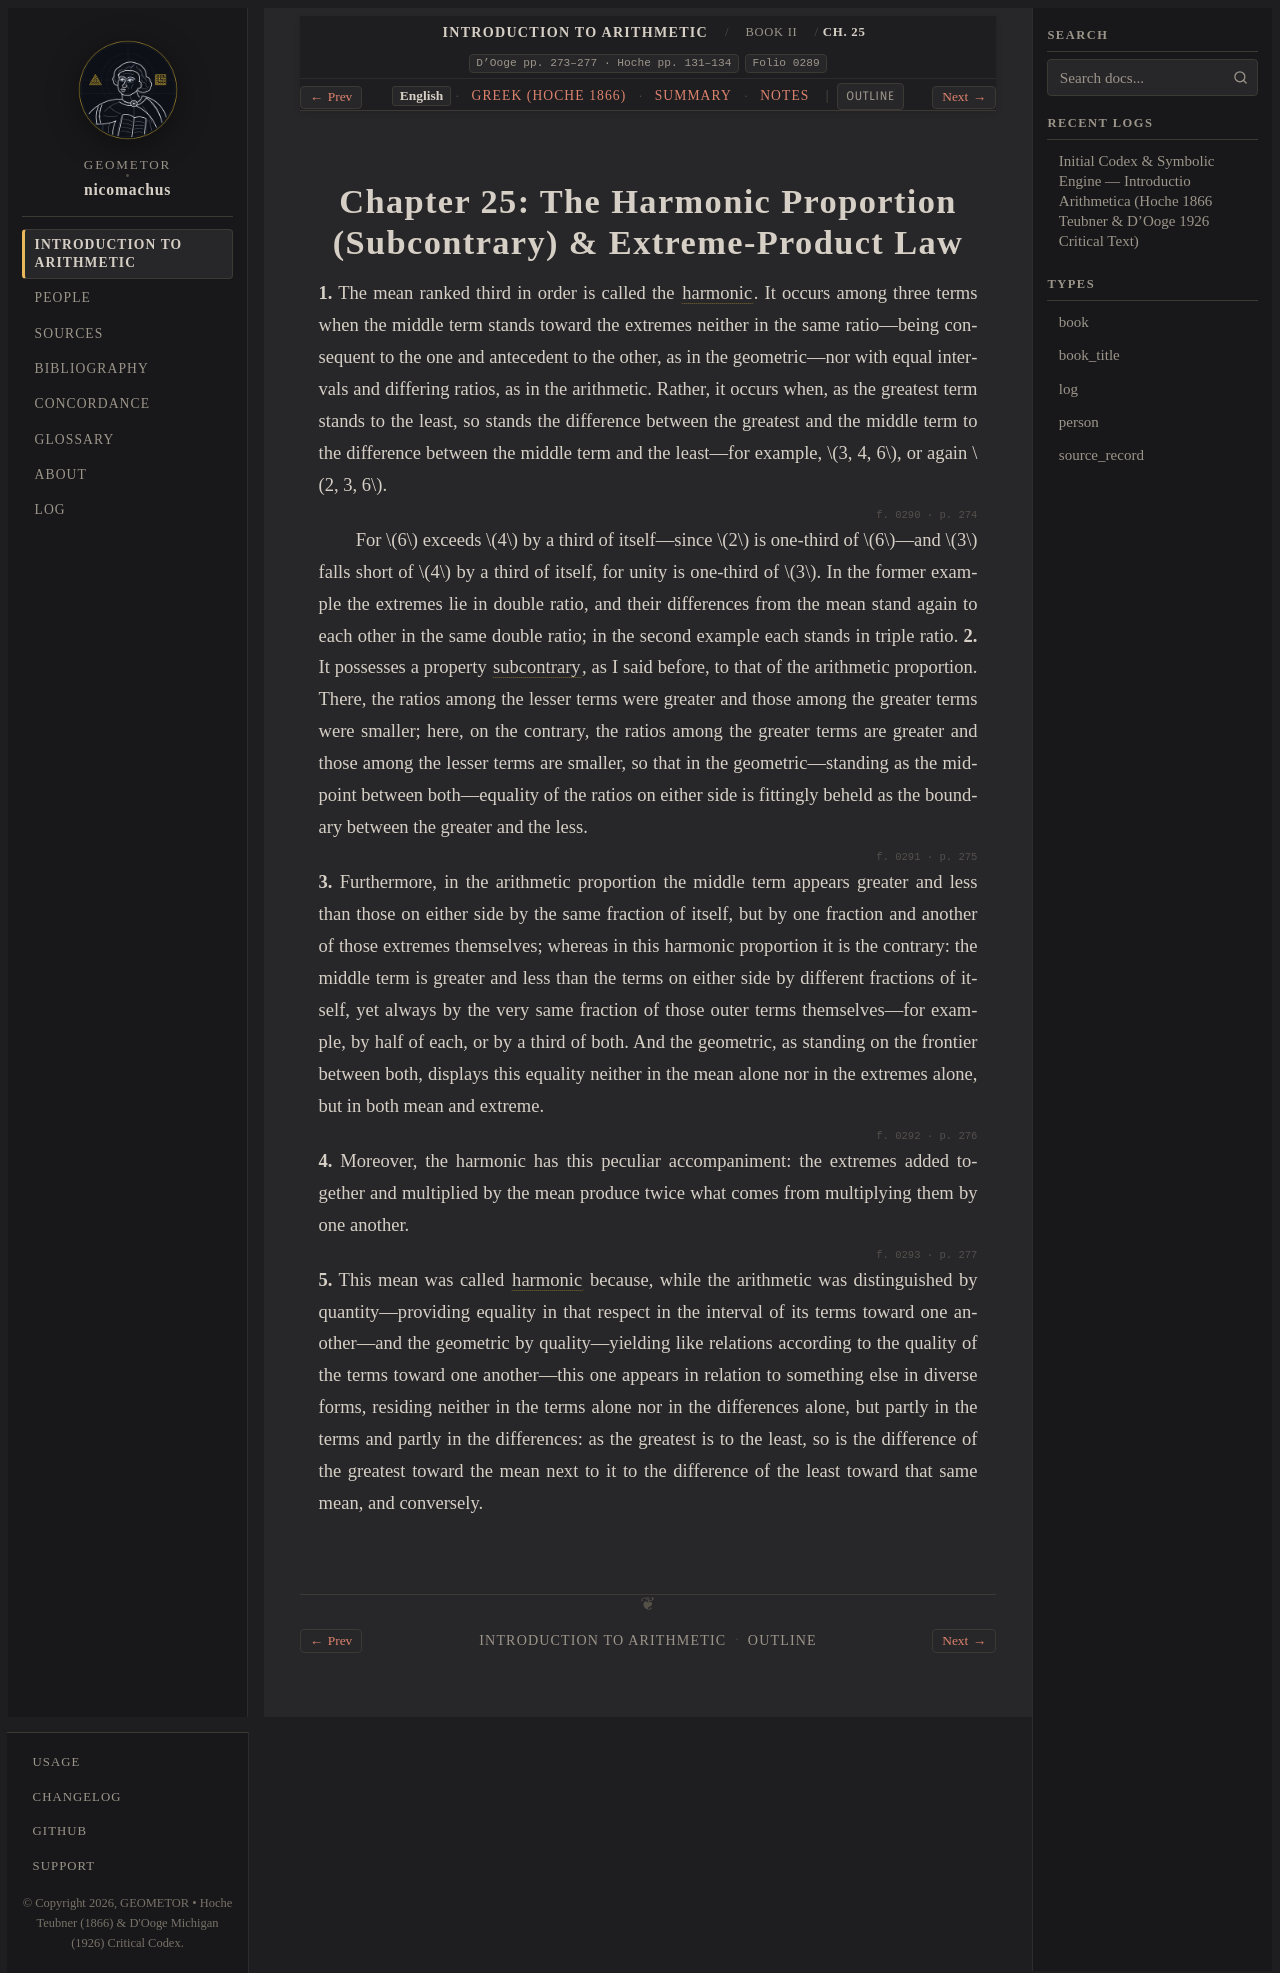

repository: geometor/nicomachus · page: introductio_arithmetica/book_02/ch_25/index.html · generator: sphinx

:order: 25
:layout: book
:breadcrumb_title: Ch. 25: The Harmonic Proportion
:title: Chapter 25: The Harmonic Proportion (Subcontrary) & Extreme-Product Law
:canonical_id: Book II, Ch. 25
:original_id: D'Ooge pp. 273–277 · Hoche pp. 131–134
:folio: introductio_arithmetica:0289
:hero: /_static/figures/three-classical-means-semicircle.svg
:tracks: English: index | Greek: el | Summary: summary | Notes: notes

.. _nicomachus-en-2-25:

=======================================================================
Chapter 25: The Harmonic Proportion (Subcontrary) & Extreme-Product Law
=======================================================================

.. folio:: introductio_arithmetica:0289
   :page: p. 273

**1.** The mean ranked third in order is called the :term:`harmonic <harmonike>`. It occurs among three terms when the middle term stands toward the extremes neither in the same ratio—being consequent to the one and antecedent to the other, as in the geometric—nor with equal intervals and differing ratios, as in the arithmetic.
Rather, it occurs when, as the greatest term stands to the least, so stands the difference between the greatest and the middle term to the difference between the middle term and the least—for example, :math:`3, 4, 6`, or again :math:`2, 3, 6`.

.. folio:: introductio_arithmetica:0290
   :page: p. 274

For :math:`6` exceeds :math:`4` by a third of itself—since :math:`2` is one-third of :math:`6`—and :math:`3` falls short of :math:`4` by a third of itself, for unity is one-third of :math:`3`. In the former example the extremes lie in double ratio, and their differences from the mean stand again to each other in the same double ratio; in the second example each stands in triple ratio.
**2.** It possesses a property :term:`subcontrary <hypenantia>`, as I said before, to that of the arithmetic proportion. There, the ratios among the lesser terms were greater and those among the greater terms were smaller; here, on the contrary, the ratios among the greater terms are greater and those among the lesser terms are smaller, so that in the geometric—standing as the midpoint between both—equality of the ratios on either side is fittingly beheld as the boundary between the greater and the less.

.. folio:: introductio_arithmetica:0291
   :page: p. 275

**3.** Furthermore, in the arithmetic proportion the middle term appears greater and less than those on either side by the same fraction of itself,
but by one fraction and another of those extremes themselves; whereas in this harmonic proportion it is the contrary: the middle term is greater and less than the terms on either side by different fractions of itself, yet always by the very same fraction of those outer terms themselves—for example, by half of each, or by a third of both. And the geometric, as standing on the frontier between both, displays this equality neither in the mean alone nor in the extremes alone, but in both mean and extreme.

.. folio:: introductio_arithmetica:0292
   :page: p. 276

**4.** Moreover, the harmonic has this peculiar accompaniment: the extremes added together and multiplied by the mean produce twice what comes from multiplying them by one another.

.. folio:: introductio_arithmetica:0293
   :page: p. 277

**5.** This mean was called :term:`harmonic <harmonike>` because, while the arithmetic was distinguished by quantity—providing equality in that respect in the interval of its terms toward one another—and the geometric by quality—yielding like relations according to the quality of the terms toward one another—this one appears in relation to something else in diverse forms, residing neither in the terms alone nor in the differences alone, but partly in the terms and partly in the differences: as the greatest is to the least, so is the difference of the greatest toward the mean next to it to the difference of the least toward that same mean, and conversely.

.. toctree::
   :hidden:

   el
   summary
   notes
